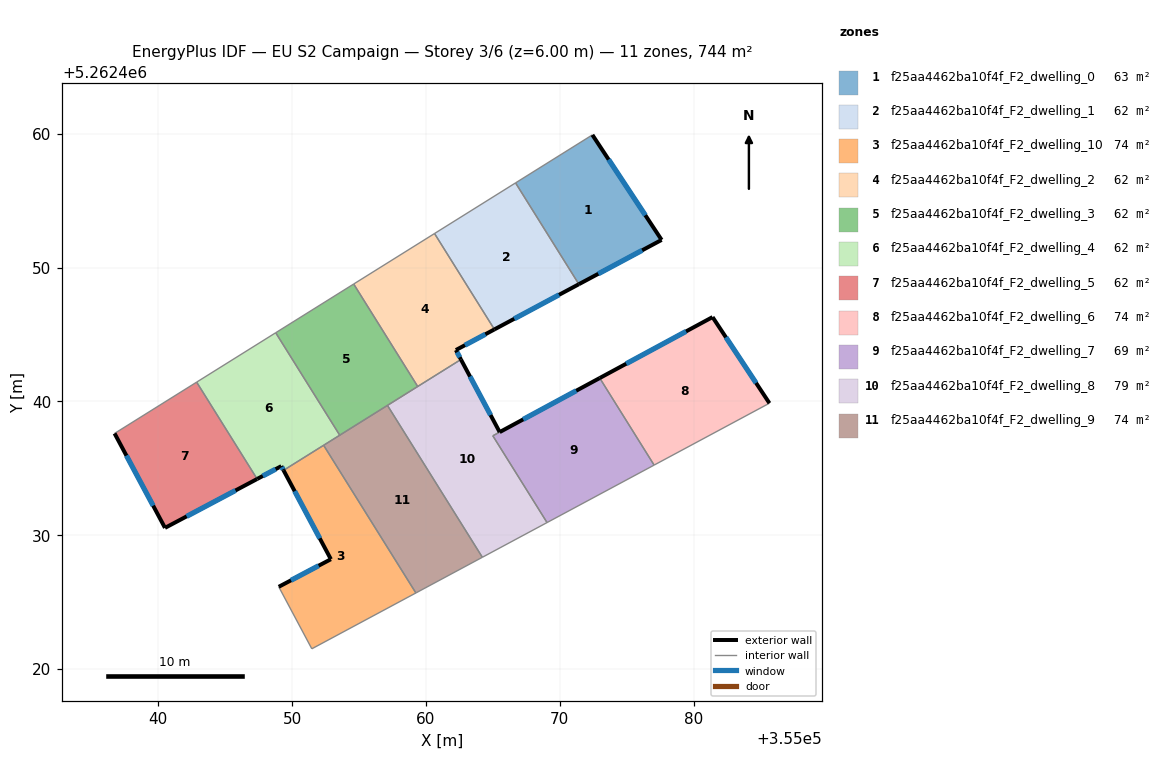
=== STOREY PLAN SPEC (per zone: floor XY polygon, exterior-wall plan segments, windows/doors) ===
zone 1: f25aa4462ba10f4f_F2_dwelling_0  (63.0 m²)
  floor: (355072.44, 5262459.91) (355077.61, 5262452.07) (355071.43, 5262448.76) (355066.70, 5262456.32)
  exterior wall: (355077.61, 5262452.07) – (355072.44, 5262459.91)  [9.4 m]
    window: (355076.39, 5262453.91) – (355073.65, 5262458.07)  [7.9 m²]
  exterior wall: (355071.43, 5262448.76) – (355077.61, 5262452.07)  [7.0 m]
    window: (355072.88, 5262449.53) – (355076.16, 5262451.29)  [5.9 m²]
  interior walls: 2
zone 2: f25aa4462ba10f4f_F2_dwelling_1  (62.0 m²)
  floor: (355066.70, 5262456.32) (355071.43, 5262448.76) (355065.12, 5262445.38) (355060.65, 5262452.54)
  exterior wall: (355065.12, 5262445.38) – (355071.43, 5262448.76)  [7.2 m]
    window: (355066.60, 5262446.17) – (355069.95, 5262447.96)  [6.0 m²]
  interior walls: 3
zone 3: f25aa4462ba10f4f_F2_dwelling_10  (74.2 m²)
  floor: (355052.36, 5262436.72) (355059.25, 5262425.69) (355051.48, 5262421.52) (355049.01, 5262426.15) (355052.90, 5262428.21) (355049.37, 5262434.85)
  exterior wall: (355052.90, 5262428.21) – (355049.01, 5262426.15)  [4.4 m]
    window: (355051.99, 5262427.73) – (355049.92, 5262426.64)  [3.7 m²]
  exterior wall: (355049.37, 5262434.85) – (355052.90, 5262428.21)  [7.5 m]
    window: (355050.20, 5262433.29) – (355052.07, 5262429.77)  [6.3 m²]
  interior walls: 4
zone 4: f25aa4462ba10f4f_F2_dwelling_2  (62.0 m²)
  floor: (355060.65, 5262452.54) (355065.12, 5262445.38) (355062.24, 5262443.84) (355062.62, 5262443.13) (355059.39, 5262441.12) (355054.61, 5262448.77)
  exterior wall: (355062.62, 5262443.13) – (355062.24, 5262443.84)  [0.8 m]
    window: (355062.53, 5262443.30) – (355062.33, 5262443.67)  [0.7 m²]
  exterior wall: (355062.24, 5262443.84) – (355065.12, 5262445.38)  [3.3 m]
    window: (355062.92, 5262444.20) – (355064.44, 5262445.02)  [2.8 m²]
  interior walls: 4
zone 5: f25aa4462ba10f4f_F2_dwelling_3  (62.0 m²)
  floor: (355054.61, 5262448.77) (355059.39, 5262441.12) (355053.56, 5262437.48) (355048.78, 5262445.13)
  interior walls: 5
zone 6: f25aa4462ba10f4f_F2_dwelling_4  (62.0 m²)
  floor: (355048.78, 5262445.13) (355053.56, 5262437.48) (355049.37, 5262434.85) (355049.20, 5262435.17) (355047.40, 5262434.21) (355042.88, 5262441.44)
  exterior wall: (355049.20, 5262435.17) – (355049.37, 5262434.85)  [0.4 m]
    window: (355049.24, 5262435.09) – (355049.33, 5262434.93)  [0.3 m²]
  exterior wall: (355047.40, 5262434.21) – (355049.20, 5262435.17)  [2.0 m]
    window: (355047.82, 5262434.43) – (355048.78, 5262434.94)  [1.7 m²]
  interior walls: 5
zone 7: f25aa4462ba10f4f_F2_dwelling_5  (62.0 m²)
  floor: (355042.88, 5262441.44) (355047.40, 5262434.21) (355040.51, 5262430.55) (355036.74, 5262437.61)
  exterior wall: (355040.51, 5262430.55) – (355047.40, 5262434.21)  [7.8 m]
    window: (355042.13, 5262431.41) – (355045.78, 5262433.35)  [6.6 m²]
  exterior wall: (355036.74, 5262437.61) – (355040.51, 5262430.55)  [8.0 m]
    window: (355037.63, 5262435.95) – (355039.63, 5262432.21)  [6.7 m²]
  interior walls: 2
zone 8: f25aa4462ba10f4f_F2_dwelling_6  (74.2 m²)
  floor: (355081.41, 5262446.30) (355085.66, 5262439.87) (355077.05, 5262435.24) (355072.98, 5262441.75)
  exterior wall: (355081.41, 5262446.30) – (355072.98, 5262441.75)  [9.6 m]
    window: (355079.43, 5262445.23) – (355074.96, 5262442.82)  [8.1 m²]
  exterior wall: (355085.66, 5262439.87) – (355081.41, 5262446.30)  [7.7 m]
    window: (355084.67, 5262441.38) – (355082.41, 5262444.79)  [6.5 m²]
  interior walls: 2
zone 9: f25aa4462ba10f4f_F2_dwelling_7  (69.3 m²)
  floor: (355072.99, 5262441.74) (355077.05, 5262435.24) (355069.05, 5262430.95) (355065.00, 5262437.43)
  interior walls: 4
zone 10: f25aa4462ba10f4f_F2_dwelling_8  (79.0 m²)
  floor: (355062.62, 5262443.13) (355065.51, 5262437.71) (355065.00, 5262437.43) (355069.05, 5262430.95) (355064.22, 5262428.36) (355057.13, 5262439.70)
  exterior wall: (355065.51, 5262437.71) – (355062.62, 5262443.13)  [6.1 m]
    window: (355064.83, 5262438.98) – (355063.30, 5262441.86)  [5.2 m²]
  exterior wall: (355065.51, 5262437.71) – (355072.98, 5262441.75)  [8.5 m]
    window: (355067.27, 5262438.66) – (355071.23, 5262440.80)  [7.2 m²]
  interior walls: 6
zone 11: f25aa4462ba10f4f_F2_dwelling_9  (74.2 m²)
  floor: (355057.13, 5262439.70) (355064.22, 5262428.36) (355059.25, 5262425.69) (355052.36, 5262436.72)
  interior walls: 5

=== DERIVED (storey summary) ===
Building: EU S2 Campaign
Storey: 3 of 6  (floor level z = 6.00 m)
Storey gross floor area: 743.8 m²
Zones on this storey: 11
  - f25aa4462ba10f4f_F2_dwelling_0: floor 63.0 m²; exterior wall 16.4 m (49.2 m²); 2 window(s) 13.8 m²; WWR 28.1%
  - f25aa4462ba10f4f_F2_dwelling_1: floor 62.0 m²; exterior wall 7.2 m (21.5 m²); 1 window(s) 6.0 m²; WWR 28.1%
  - f25aa4462ba10f4f_F2_dwelling_10: floor 74.2 m²; exterior wall 11.9 m (35.8 m²); 2 window(s) 10.1 m²; WWR 28.1%
  - f25aa4462ba10f4f_F2_dwelling_2: floor 62.0 m²; exterior wall 4.1 m (12.2 m²); 2 window(s) 3.4 m²; WWR 28.1%
  - f25aa4462ba10f4f_F2_dwelling_3: floor 62.0 m²
  - f25aa4462ba10f4f_F2_dwelling_4: floor 62.0 m²; exterior wall 2.4 m (7.2 m²); 2 window(s) 2.0 m²; WWR 28.1%
  - f25aa4462ba10f4f_F2_dwelling_5: floor 62.0 m²; exterior wall 15.8 m (47.4 m²); 2 window(s) 13.3 m²; WWR 28.1%
  - f25aa4462ba10f4f_F2_dwelling_6: floor 74.2 m²; exterior wall 17.3 m (51.9 m²); 2 window(s) 14.6 m²; WWR 28.1%
  - f25aa4462ba10f4f_F2_dwelling_7: floor 69.3 m²
  - f25aa4462ba10f4f_F2_dwelling_8: floor 79.0 m²; exterior wall 14.6 m (43.9 m²); 2 window(s) 12.4 m²; WWR 28.1%
  - f25aa4462ba10f4f_F2_dwelling_9: floor 74.2 m²
Zone adjacency (shared interzone walls):
  - f25aa4462ba10f4f_F2_dwelling_0 ↔ f25aa4462ba10f4f_F2_dwelling_1
  - f25aa4462ba10f4f_F2_dwelling_1 ↔ f25aa4462ba10f4f_F2_dwelling_2
  - f25aa4462ba10f4f_F2_dwelling_10 ↔ f25aa4462ba10f4f_F2_dwelling_4
  - f25aa4462ba10f4f_F2_dwelling_10 ↔ f25aa4462ba10f4f_F2_dwelling_9
  - f25aa4462ba10f4f_F2_dwelling_2 ↔ f25aa4462ba10f4f_F2_dwelling_3
  - f25aa4462ba10f4f_F2_dwelling_2 ↔ f25aa4462ba10f4f_F2_dwelling_8
  - f25aa4462ba10f4f_F2_dwelling_3 ↔ f25aa4462ba10f4f_F2_dwelling_4
  - f25aa4462ba10f4f_F2_dwelling_3 ↔ f25aa4462ba10f4f_F2_dwelling_8
  - f25aa4462ba10f4f_F2_dwelling_3 ↔ f25aa4462ba10f4f_F2_dwelling_9
  - f25aa4462ba10f4f_F2_dwelling_4 ↔ f25aa4462ba10f4f_F2_dwelling_5
  - f25aa4462ba10f4f_F2_dwelling_4 ↔ f25aa4462ba10f4f_F2_dwelling_9
  - f25aa4462ba10f4f_F2_dwelling_6 ↔ f25aa4462ba10f4f_F2_dwelling_7
  - f25aa4462ba10f4f_F2_dwelling_7 ↔ f25aa4462ba10f4f_F2_dwelling_8
  - f25aa4462ba10f4f_F2_dwelling_8 ↔ f25aa4462ba10f4f_F2_dwelling_9